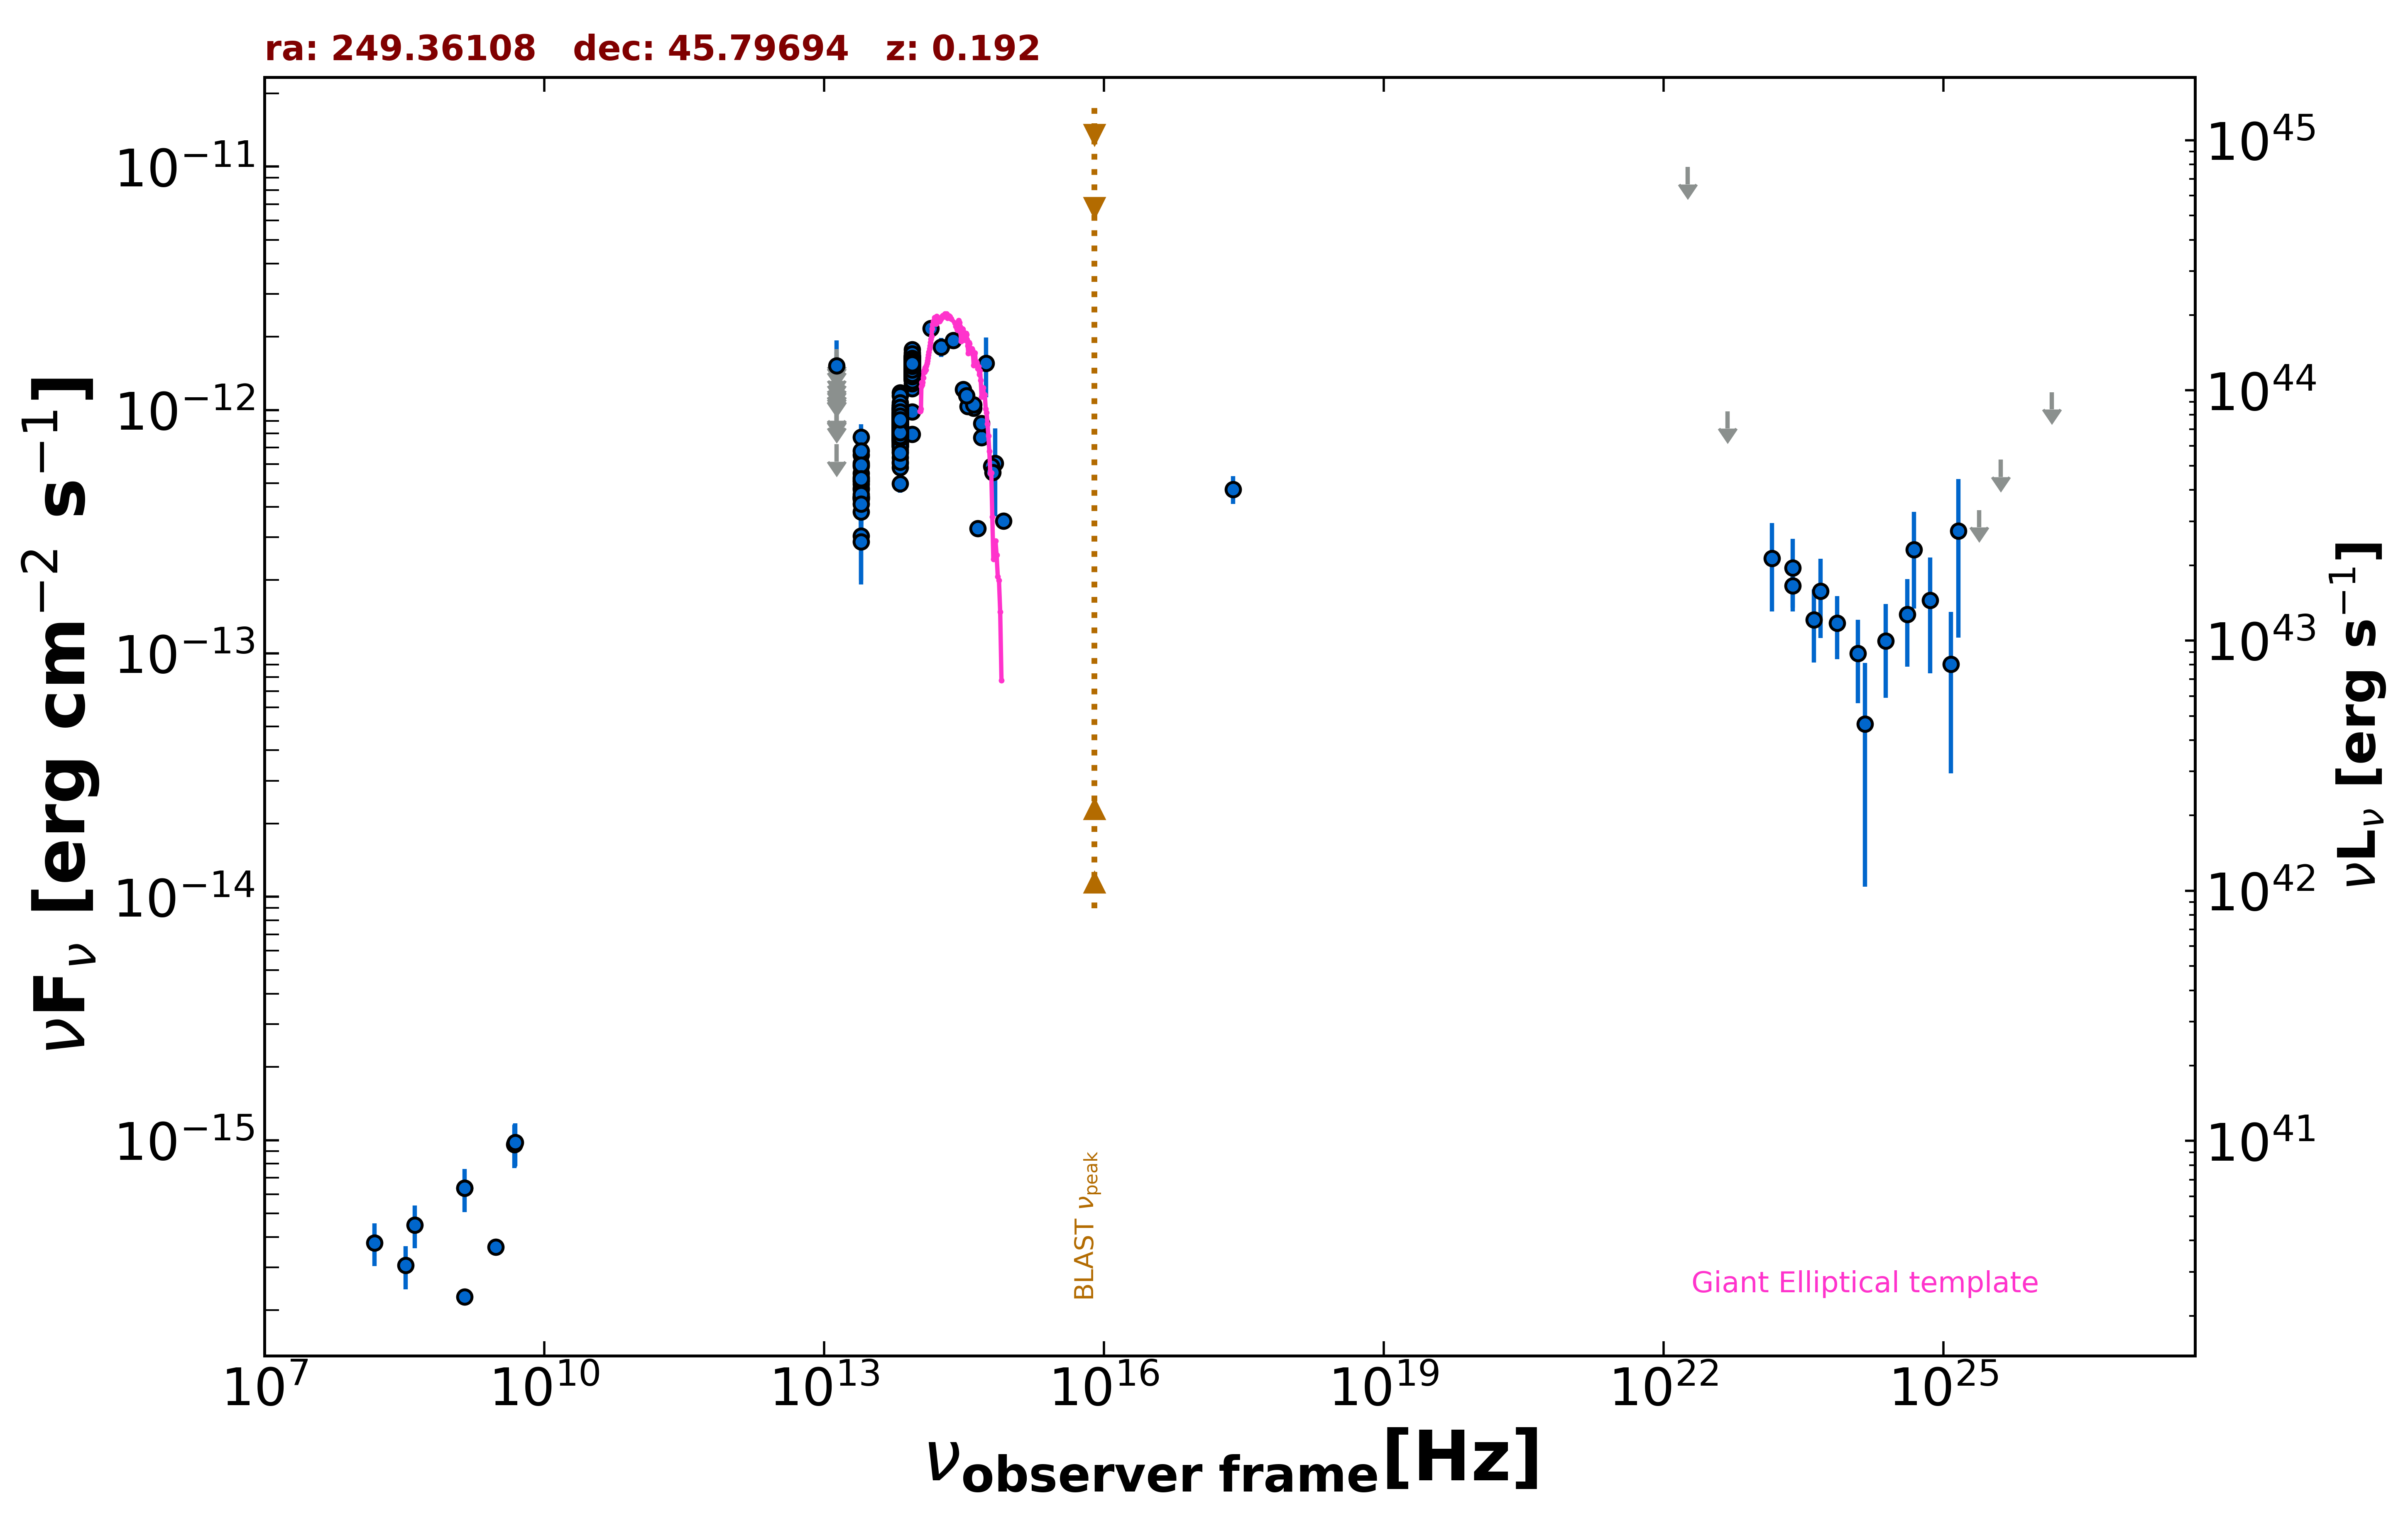

The data file committed next to this chart (first rows):
freq., flux, err_flux, MJD_start, MJD_end, flag, catalog, reference
1.400e+09, 2.272e-16, 1.850e-18, 55000, 55000, , FIRST, White et al. 1997  ApJ  475 479
1.400e+09, 6.342e-16, 2.800e-17, 55000, 55000, , NVSS, Condon et al. 1998  AJ  115  1693
3.000e+09, 3.632e-16, 7.150e-18, 55000, 55000, , VLASSQL, Gordon et al. 2021  ApJS  255  30
2.418e+17, 4.722e-13, 6.175e-14, 55000, 55000, , RASS, Boller et al. 2016  A&A  103  1
4.800e+09, 9.600e-16, 1.920e-16, 55000, 55000, , GB6, Gregory et al. 1996  ApJS  103  427
1.389e+14, 2.166e-12, 1.580e-13, 55000, 55000, , 2MASS, Skrutskie et al. 2006  AJ  131  1163
1.804e+14, 1.817e-12, 1.640e-13, 55000, 55000, , 2MASS, Skrutskie et al. 2006  AJ  131  1163
2.427e+14, 1.930e-12, 1.405e-13, 55000, 55000, , 2MASS, Skrutskie et al. 2006  AJ  131  1163
8.817e+13, 7.945e-13, 3.400e-15, 55000, 55000, , UNWISE, Schlafly et al. 2019  ApJS  240  30
6.517e+13, 8.155e-13, 3.850e-15, 55000, 55000, , UNWISE, Schlafly et al. 2019  ApJS  240  30
8.817e+13, 1.552e-12, 3.300e-14, 55000, 55000, , WISE, Wright et al. 2010  AJ  140  1868
6.517e+13, 9.042e-13, 1.915e-14, 55000, 55000, , WISE, Wright et al. 2010  AJ  140  1868
2.498e+13, 4.965e-13, 2.790e-14, 55000, 55000, , WISE, Wright et al. 2010  AJ  140  1868
1.363e+13, 6.188e-13, 1.048e-13, 55000, 55000, , WISE, Wright et al. 2010  AJ  140  1868
8.817e+13, 9.828e-13, 3.360e-14, 56700, 56700, , NEOWISE, Mainzer et al. 2014  ApJ  792  30
6.517e+13, 4.983e-13, 4.040e-14, 56700, 56700, , NEOWISE, Mainzer et al. 2014  ApJ  792  30
8.817e+13, 1.447e-12, 3.950e-14, 56701, 56701, , NEOWISE, Mainzer et al. 2014  ApJ  792  30
6.517e+13, 9.033e-13, 4.330e-14, 56701, 56701, , NEOWISE, Mainzer et al. 2014  ApJ  792  30
8.817e+13, 1.443e-12, 4.150e-14, 56702, 56702, , NEOWISE, Mainzer et al. 2014  ApJ  792  30
6.517e+13, 8.967e-13, 4.545e-14, 56702, 56702, , NEOWISE, Mainzer et al. 2014  ApJ  792  30
8.817e+13, 1.459e-12, 4.450e-14, 56700, 56700, , NEOWISE, Mainzer et al. 2014  ApJ  792  30
6.517e+13, 7.604e-13, 4.555e-14, 56700, 56700, , NEOWISE, Mainzer et al. 2014  ApJ  792  30
8.817e+13, 1.529e-12, 4.500e-14, 56701, 56701, , NEOWISE, Mainzer et al. 2014  ApJ  792  30
6.517e+13, 8.186e-13, 4.375e-14, 56701, 56701, , NEOWISE, Mainzer et al. 2014  ApJ  792  30
8.817e+13, 1.543e-12, 4.000e-14, 56700, 56700, , NEOWISE, Mainzer et al. 2014  ApJ  792  30
6.517e+13, 9.067e-13, 4.175e-14, 56700, 56700, , NEOWISE, Mainzer et al. 2014  ApJ  792  30
8.817e+13, 1.391e-12, 4.250e-14, 56701, 56701, , NEOWISE, Mainzer et al. 2014  ApJ  792  30
6.517e+13, 9.008e-13, 5.065e-14, 56701, 56701, , NEOWISE, Mainzer et al. 2014  ApJ  792  30
8.817e+13, 1.447e-12, 3.950e-14, 56701, 56701, , NEOWISE, Mainzer et al. 2014  ApJ  792  30
6.517e+13, 8.384e-13, 5.020e-14, 56701, 56701, , NEOWISE, Mainzer et al. 2014  ApJ  792  30
8.817e+13, 1.464e-12, 4.600e-14, 56700, 56700, , NEOWISE, Mainzer et al. 2014  ApJ  792  30
6.517e+13, 8.992e-13, 4.725e-14, 56700, 56700, , NEOWISE, Mainzer et al. 2014  ApJ  792  30
8.817e+13, 1.443e-12, 4.900e-14, 56701, 56701, , NEOWISE, Mainzer et al. 2014  ApJ  792  30
6.517e+13, 8.901e-13, 4.180e-14, 56701, 56701, , NEOWISE, Mainzer et al. 2014  ApJ  792  30
8.817e+13, 1.549e-12, 4.150e-14, 56700, 56700, , NEOWISE, Mainzer et al. 2014  ApJ  792  30
6.517e+13, 7.839e-13, 4.265e-14, 56700, 56700, , NEOWISE, Mainzer et al. 2014  ApJ  792  30
8.817e+13, 1.444e-12, 4.700e-14, 56702, 56702, , NEOWISE, Mainzer et al. 2014  ApJ  792  30
6.517e+13, 7.738e-13, 5.565e-14, 56702, 56702, , NEOWISE, Mainzer et al. 2014  ApJ  792  30
8.817e+13, 1.451e-12, 3.850e-14, 56701, 56701, , NEOWISE, Mainzer et al. 2014  ApJ  792  30
6.517e+13, 8.469e-13, 4.685e-14, 56701, 56701, , NEOWISE, Mainzer et al. 2014  ApJ  792  30
8.817e+13, 1.485e-12, 4.250e-14, 56701, 56701, , NEOWISE, Mainzer et al. 2014  ApJ  792  30
6.517e+13, 7.639e-13, 4.790e-14, 56701, 56701, , NEOWISE, Mainzer et al. 2014  ApJ  792  30
8.817e+13, 1.471e-12, 4.600e-14, 56701, 56701, , NEOWISE, Mainzer et al. 2014  ApJ  792  30
6.517e+13, 8.571e-13, 4.105e-14, 56701, 56701, , NEOWISE, Mainzer et al. 2014  ApJ  792  30
8.817e+13, 1.501e-12, 4.600e-14, 56700, 56700, , NEOWISE, Mainzer et al. 2014  ApJ  792  30
6.517e+13, 8.208e-13, 4.390e-14, 56700, 56700, , NEOWISE, Mainzer et al. 2014  ApJ  792  30
8.817e+13, 1.482e-12, 5.050e-14, 56701, 56701, , NEOWISE, Mainzer et al. 2014  ApJ  792  30
6.517e+13, 8.723e-13, 4.745e-14, 56701, 56701, , NEOWISE, Mainzer et al. 2014  ApJ  792  30
8.817e+13, 1.227e-12, 4.300e-14, 56701, 56701, , NEOWISE, Mainzer et al. 2014  ApJ  792  30
6.517e+13, 6.035e-13, 4.060e-14, 56701, 56701, , NEOWISE, Mainzer et al. 2014  ApJ  792  30
8.817e+13, 1.386e-12, 3.950e-14, 56701, 56701, , NEOWISE, Mainzer et al. 2014  ApJ  792  30
6.517e+13, 8.951e-13, 5.445e-14, 56701, 56701, , NEOWISE, Mainzer et al. 2014  ApJ  792  30
8.817e+13, 1.458e-12, 4.450e-14, 56702, 56702, , NEOWISE, Mainzer et al. 2014  ApJ  792  30
6.517e+13, 8.058e-13, 4.380e-14, 56702, 56702, , NEOWISE, Mainzer et al. 2014  ApJ  792  30
8.817e+13, 1.510e-12, 5.700e-14, 56882, 56882, , NEOWISE, Mainzer et al. 2014  ApJ  792  30
6.517e+13, 9.193e-13, 5.420e-14, 56882, 56882, , NEOWISE, Mainzer et al. 2014  ApJ  792  30
8.817e+13, 1.550e-12, 5.450e-14, 56881, 56881, , NEOWISE, Mainzer et al. 2014  ApJ  792  30
6.517e+13, 9.184e-13, 6.690e-14, 56881, 56881, , NEOWISE, Mainzer et al. 2014  ApJ  792  30
8.817e+13, 1.426e-12, 4.850e-14, 56881, 56881, , NEOWISE, Mainzer et al. 2014  ApJ  792  30
6.517e+13, 8.163e-13, 4.665e-14, 56881, 56881, , NEOWISE, Mainzer et al. 2014  ApJ  792  30
... 1,232 more rows
